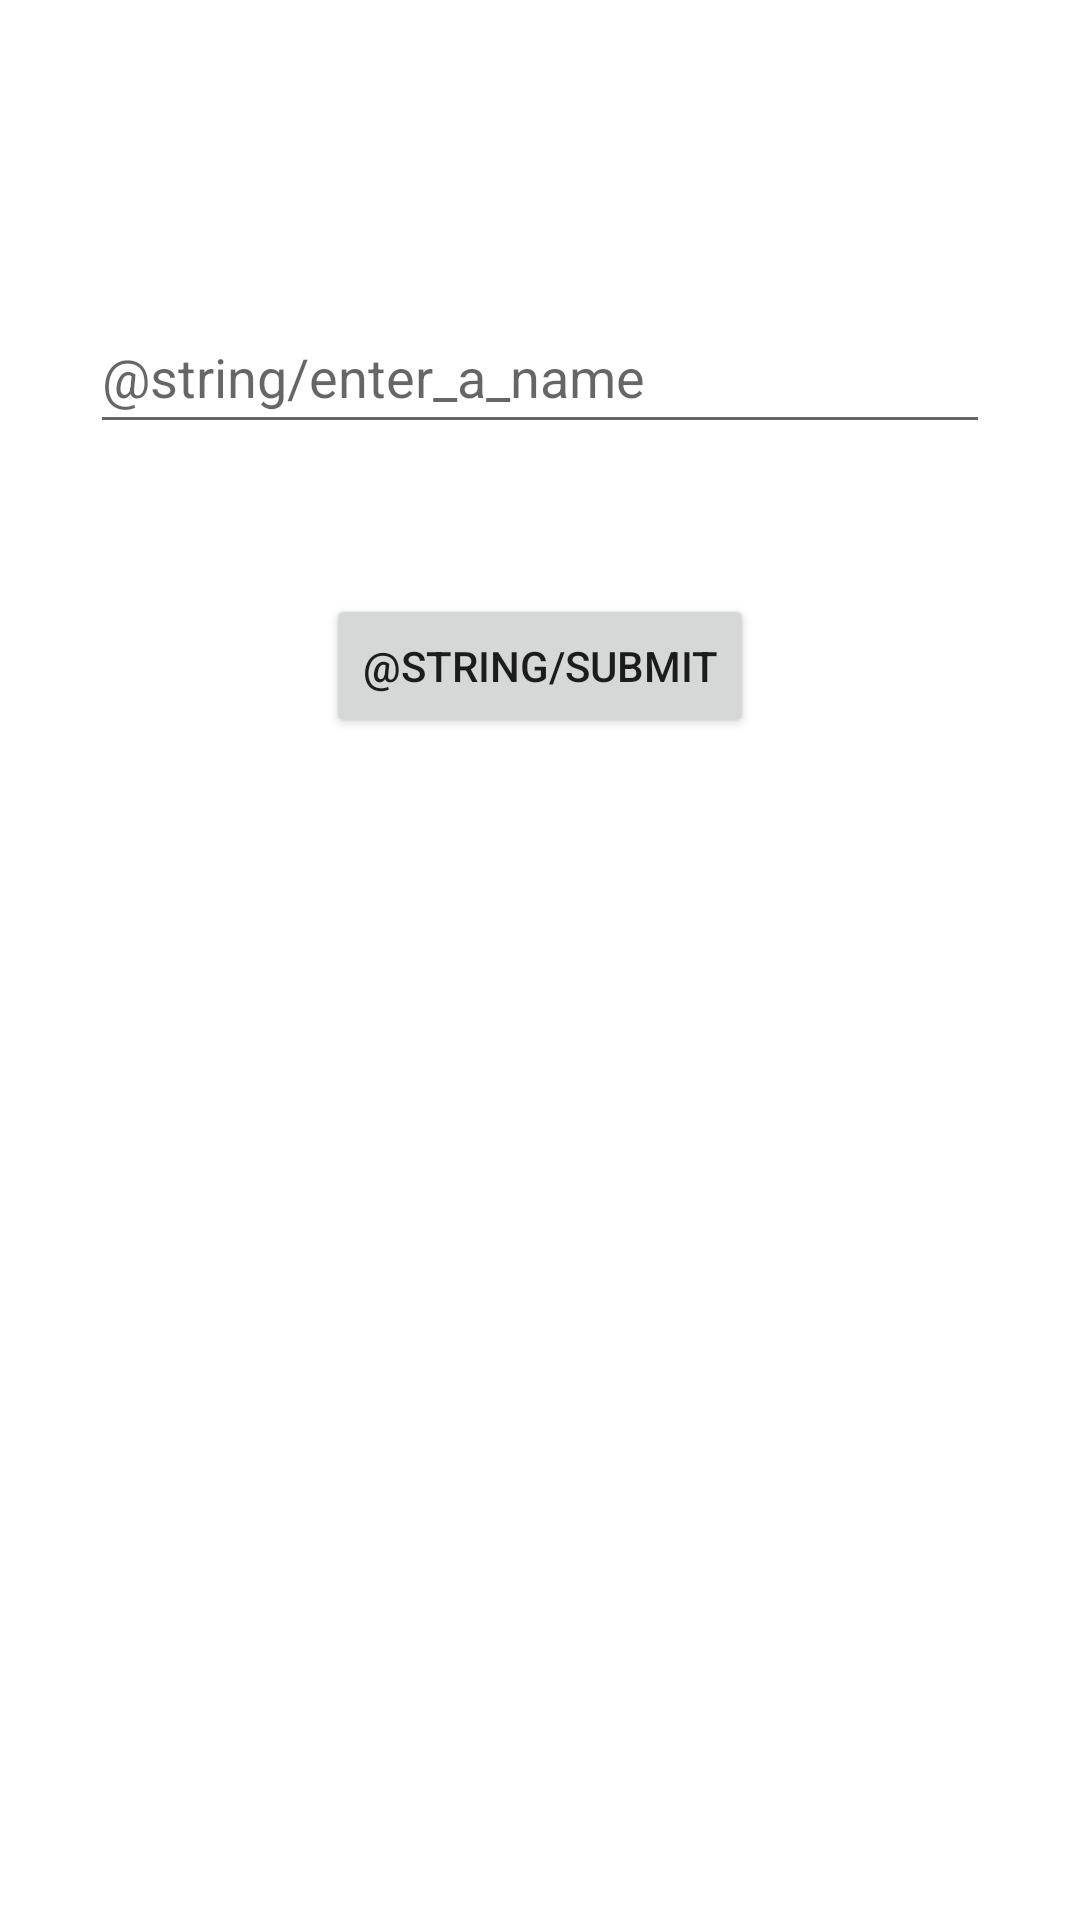

Android layout source for this screen:
<!-- AndroidManifest.xml: application theme Theme.NavigationWithDataBinding -->
<!-- res/layout/fragment_home.xml -->
<?xml version="1.0" encoding="utf-8"?>
<layout
    xmlns:android="http://schemas.android.com/apk/res/android"
    xmlns:app="http://schemas.android.com/apk/res-auto"
    xmlns:tools="http://schemas.android.com/tools" >

    <androidx.constraintlayout.widget.ConstraintLayout
        android:id="@+id/constraintLayout"
        android:layout_width="match_parent"
        android:layout_height="match_parent"
        tools:context=".HomeFragment" >

        <EditText
            android:id="@+id/editTextTextPersonName"
            android:layout_width="300dp"
            android:layout_height="wrap_content"
            android:layout_marginTop="100dp"
            android:ems="10"
            android:hint="@string/enter_a_name"
            android:inputType="textPersonName"
            android:minHeight="48dp"
            app:layout_constraintEnd_toEndOf="parent"
            app:layout_constraintStart_toStartOf="parent"
            app:layout_constraintTop_toTopOf="parent" />

        <Button
            android:id="@+id/button"
            android:layout_width="wrap_content"
            android:layout_height="wrap_content"
            android:layout_marginTop="50dp"
            android:text="@string/submit"
            app:layout_constraintEnd_toEndOf="parent"
            app:layout_constraintStart_toStartOf="parent"
            app:layout_constraintTop_toBottomOf="@+id/editTextTextPersonName" />
    </androidx.constraintlayout.widget.ConstraintLayout>
</layout>
<!-- resources referenced by this layout -->
<resources>
  <style name="Theme.NavigationWithDataBinding" parent="Theme.MaterialComponents.DayNight.DarkActionBar">
          
          <item name="colorPrimary">@color/purple_500</item>
          <item name="colorPrimaryVariant">@color/purple_700</item>
          <item name="colorOnPrimary">@color/white</item>
          
          <item name="colorSecondary">@color/teal_200</item>
          <item name="colorSecondaryVariant">@color/teal_700</item>
          <item name="colorOnSecondary">@color/black</item>
          
          <item name="android:statusBarColor" tools:targetApi="l">?attr/colorPrimaryVariant</item>
          
      </style>
  <!-- not gathered from this repository: default colours our renderer supplied (Android Studio template values) -->
  <color name="purple_500">#FF6200EE</color>
  <color name="purple_700">#FF3700B3</color>
  <color name="teal_200">#FF03DAC5</color>
  <color name="teal_700">#FF018786</color>
  <color name="black">#FF000000</color>
  <color name="white">#FFFFFFFF</color>
</resources>
